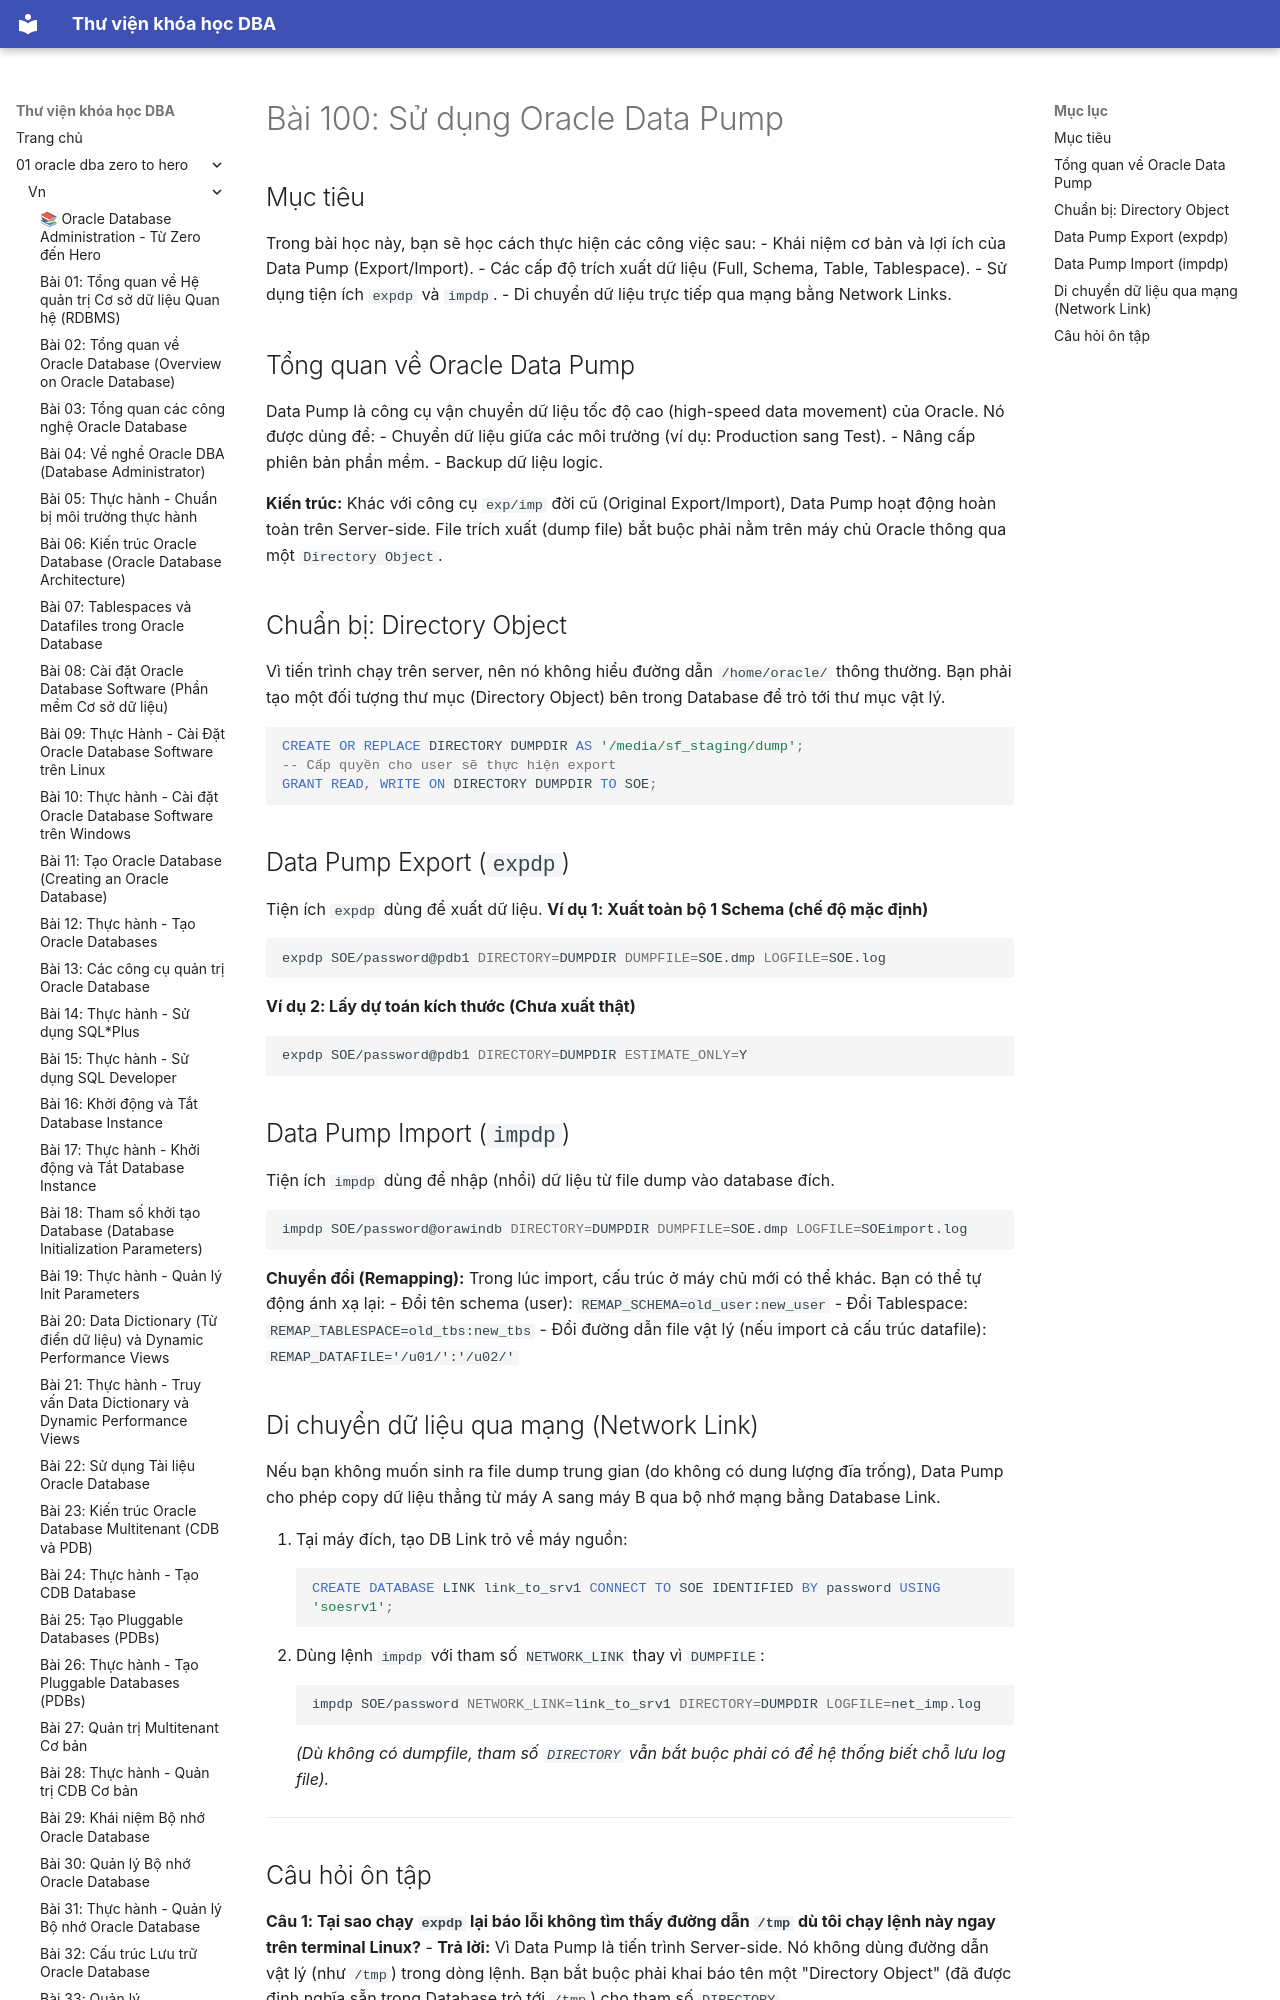

repository: quochuyag/MkDocs_local · page: 01-oracle-dba-zero-to-hero/vn/100-using-oracle-data-pump/index.html · generator: mkdocs

---
title: 'Bài 100: Sử dụng Oracle Data Pump'
course: 01-oracle-dba-zero-to-hero
source: Oracle-Database-Administration-from-Zero-to-Hero/VN/100-using-oracle-data-pump.md
---

# Bài 100: Sử dụng Oracle Data Pump

## Mục tiêu
Trong bài học này, bạn sẽ học cách thực hiện các công việc sau:
- Khái niệm cơ bản và lợi ích của Data Pump (Export/Import).
- Các cấp độ trích xuất dữ liệu (Full, Schema, Table, Tablespace).
- Sử dụng tiện ích `expdp` và `impdp`.
- Di chuyển dữ liệu trực tiếp qua mạng bằng Network Links.

## Tổng quan về Oracle Data Pump
Data Pump là công cụ vận chuyển dữ liệu tốc độ cao (high-speed data movement) của Oracle. 
Nó được dùng để:
- Chuyển dữ liệu giữa các môi trường (ví dụ: Production sang Test).
- Nâng cấp phiên bản phần mềm.
- Backup dữ liệu logic.

**Kiến trúc:** Khác với công cụ `exp/imp` đời cũ (Original Export/Import), Data Pump hoạt động hoàn toàn trên Server-side. File trích xuất (dump file) bắt buộc phải nằm trên máy chủ Oracle thông qua một `Directory Object`.
